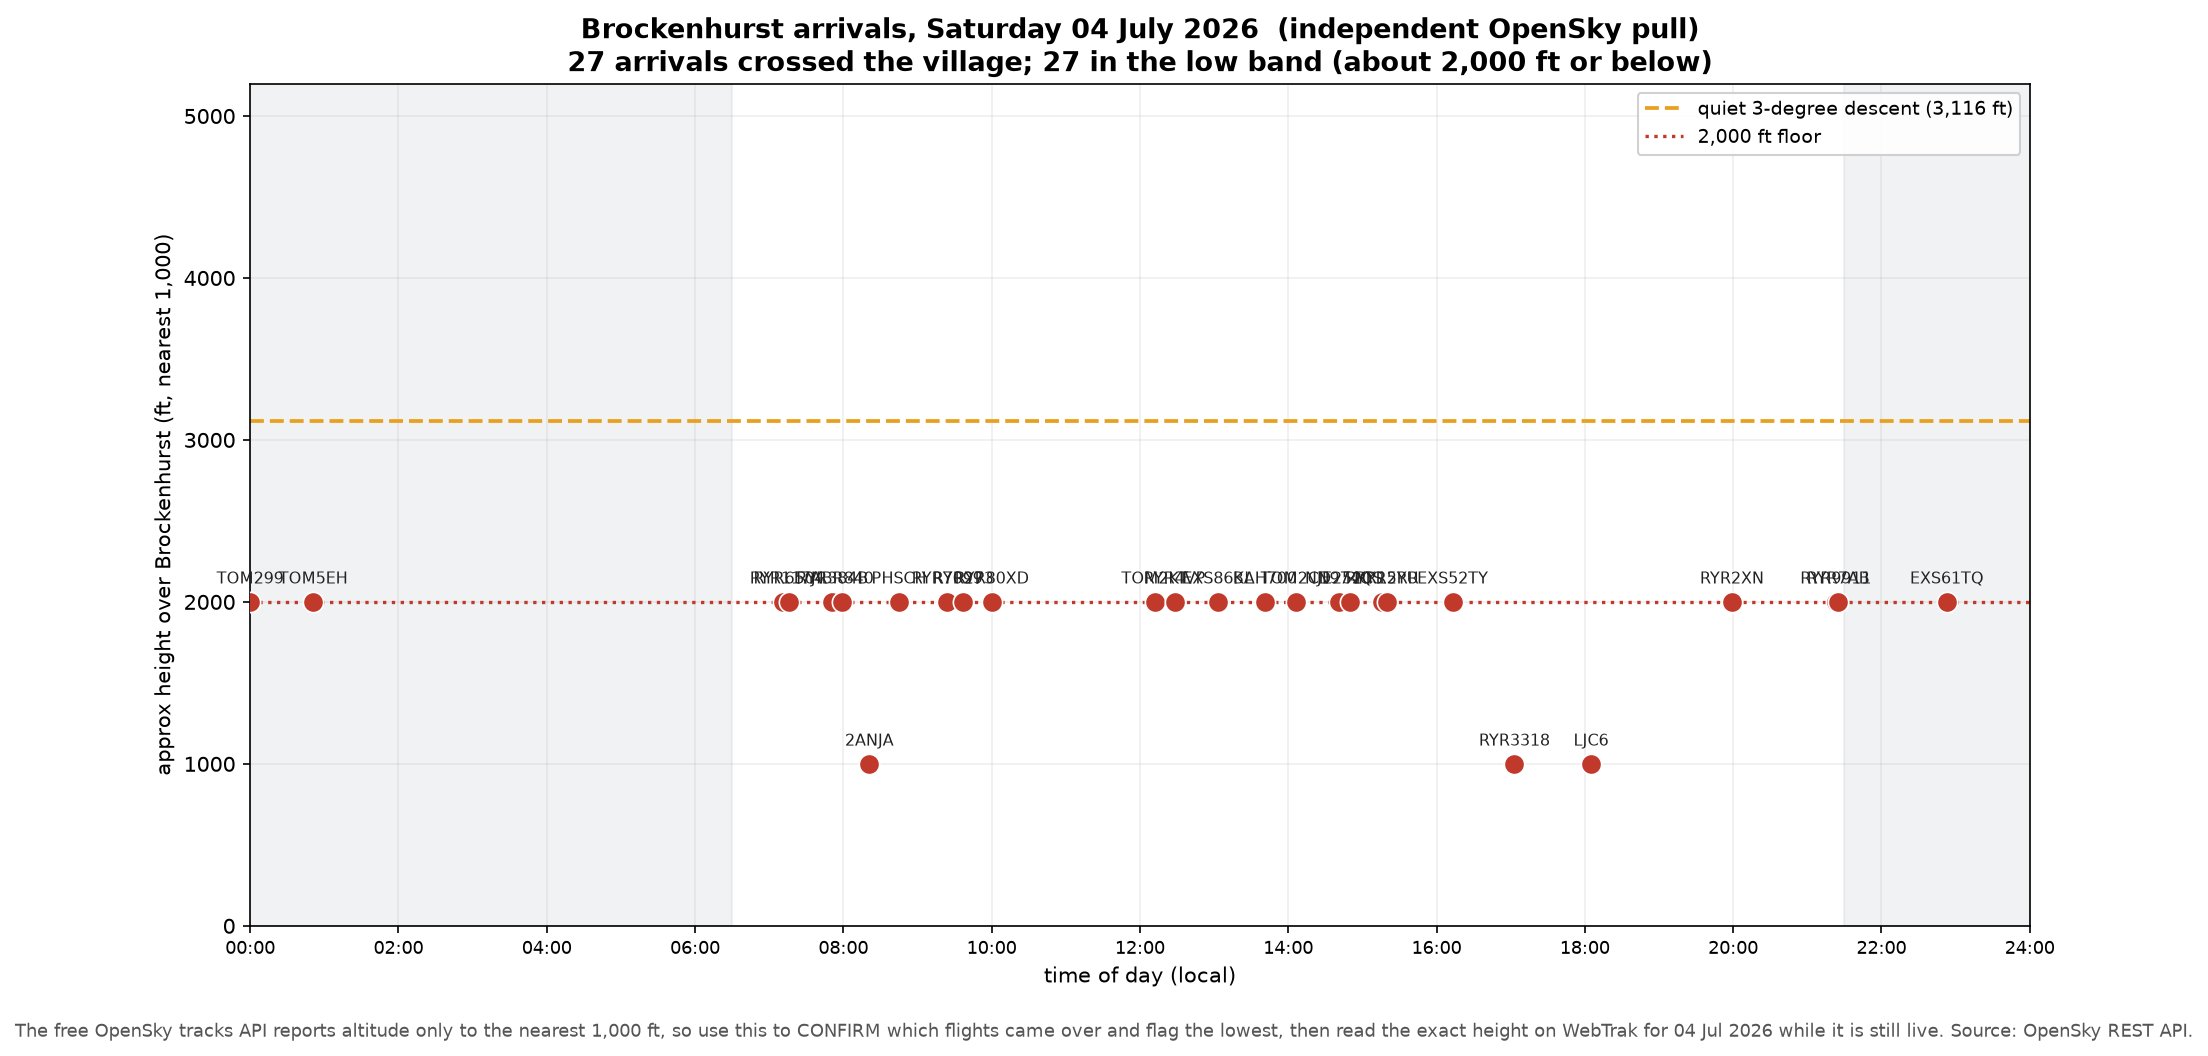

The table this chart was drawn from, first rows:
time, callsign, airline, adep, alt_ft
00:00, TOM299, TUI, , 1998
00:51, TOM5EH, TUI, LTAI, 1998
07:11, RYR117J, Ryanair, LEMG, 1998
07:16, RYR6504, Ryanair, , 1998
07:51, RYR384B, Ryanair, LMML, 1998
07:59, ABR840, ABR, LIMC, 1998
08:21, 2ANJA, 2AN, EGJB, 997
08:45, PHSCH, PHS, EHRD, 1998
09:24, RYR7099, Ryanair, LFBE, 1998
09:37, RYR273, Ryanair, , 1998
10:00, RYR80XD, Ryanair, LPFR, 1998
12:12, TOM2KT, TUI, LEIB, 1998
12:28, RYR4VP, Ryanair, , 1998
13:03, EXS86KL, Jet2, LEAL, 1998
13:41, BAH700, BAH, EGVN, 1998
14:06, TOM2CD, TUI, LEPA, 1998
14:41, NJE252C, NJE, EIDW, 1998
14:50, N974QS, N97, GMTT, 1998
15:16, RYR12YU, Ryanair, LEPA, 1998
15:20, RYR5RR, Ryanair, LEMG, 1998
16:13, EXS52TY, Jet2, , 1998
17:03, RYR3318, Ryanair, EPWR, 997
18:05, LJC6, LJC, LEPA, 997
19:59, RYR2XN, Ryanair, LEAL, 1998
21:23, RYR9911, Ryanair, LEGE, 1998
21:25, RYR7AB, Ryanair, EPKK, 1998
22:53, EXS61TQ, Jet2, LEPA, 1998
